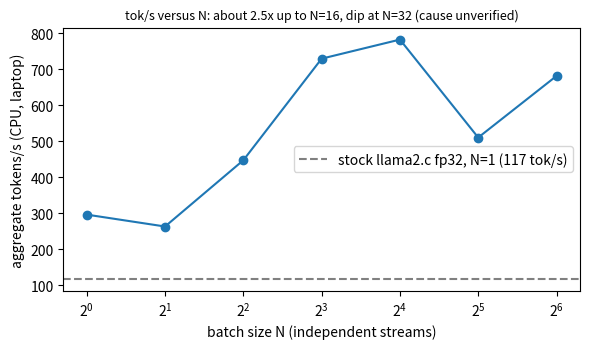

Write Python code to recreate this figure. (Note: this script raises an exception after producing the figure.)
import json
import matplotlib
matplotlib.use("Agg")
import matplotlib.pyplot as plt

N = [1, 2, 4, 8, 16, 32, 64]
tok = [296, 263, 447, 729, 782, 510, 681]
fig, ax = plt.subplots(figsize=(6, 3.6))
ax.plot(N, tok, "o-")
ax.axhline(117, color="gray", linestyle="--", label="stock llama2.c fp32, N=1 (117 tok/s)")
ax.set_xscale("log", base=2)
ax.set_xlabel("batch size N (independent streams)")
ax.set_ylabel("aggregate tokens/s (CPU, laptop)")
ax.set_title("tok/s versus N: about 2.5x up to N=16, dip at N=32 (cause unverified)", fontsize=9)
ax.legend()
fig.tight_layout()
fig.savefig("figures/toks_vs_N.png", dpi=150)

d = json.load(open("part3/results/sweep.json"))
rows = [r for r in d["rows"] if r["gs"] == 32]
bits = [r["bits"] for r in rows]
mem = [r["weights_MB"] for r in rows]
colors = ["#55a868" if b >= 3 else "#c44e52" for b in bits]
fig, ax = plt.subplots(figsize=(6, 3.6))
ax.bar([str(b) for b in bits], mem, color=colors)
for i, m in enumerate(mem):
    ax.text(i, m + 0.3, f"{m:.1f}", ha="center", fontsize=8)
ax.axhline(60.8, color="gray", linestyle="--")
ax.text(5.4, 56.5, "fp32: 60.8 MB", ha="right", fontsize=8, color="gray")
ax.set_ylim(0, 66)
ax.set_xlabel("weight bits (group size 32)")
ax.set_ylabel("weights, MB")
ax.set_title("memory versus precision (green: story coherent, red: broken)", fontsize=9)
fig.text(0.5, 0.005, "coherence judged by reading the generated stories (part3/results/sweep.json)", ha="center", fontsize=7)
fig.tight_layout(rect=(0, 0.03, 1, 1))
fig.savefig("figures/precision_tradeoff.png", dpi=150)
print("ok")
